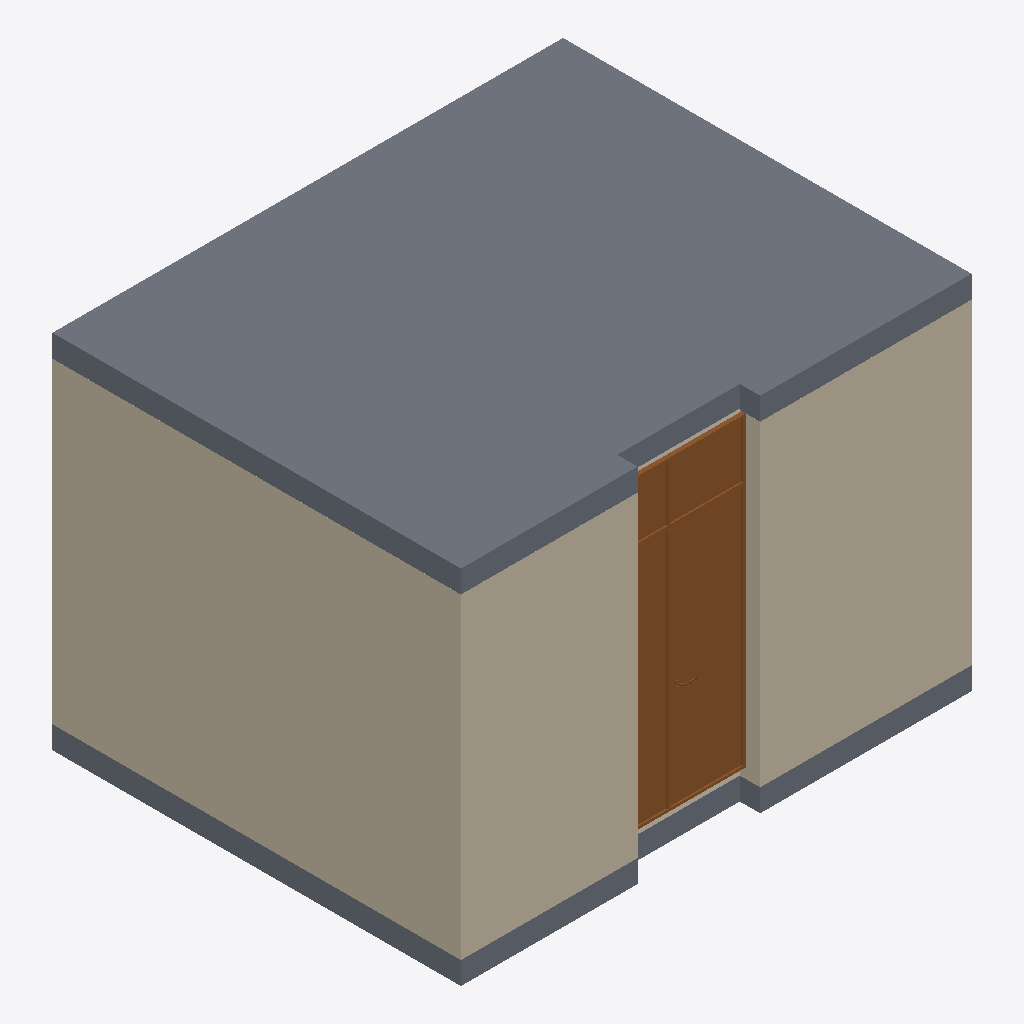
Isometric view of an IFC building model (IFC-SPF (STEP), schema IFC4, length unit millimetre), seen from the south-west, elements coloured by IFC class (only those large enough to see are counted): 3 walls (beige), 3 coverings (cream), 2 slabs (grey), 1 door (brown).
Extent 5.0 m × 4.0 m × 3.5 m (x, y, z). Storeys (1): Квартира ±0,000 at 0.00 m. Elements (58): 14 IfcCovering, 13 IfcFurniture, 9 IfcLightFixture, 6 IfcOutlet, 6 IfcWall, 3 IfcPipeFitting, 2 IfcSlab, 2 IfcSwitchingDevice, 1 IfcAudioVisualAppliance, 1 IfcDoor, 1 IfcSpaceHeater.

HEADER;
FILE_DESCRIPTION(('ViewDefinition [NotAssigned]'),'2;1');
FILE_NAME('DP-03-2026-AI_3D.ifc','2026-10-25T17:51:31',('Демиденко Д.'),('ДАНИЛ ДЕМИДЕНКО · проектирование и дизайн интерь'),'ifcw.py','dp-engine ifcw.py','');
FILE_SCHEMA(('IFC4'));
ENDSEC;
DATA;
#17=IFCPROJECT('0Ubav9Ci5NofMuWPBqAocY',#5,'ДП-03-2026-АИ','Дизайн-проект квартиры, —. 3D-модель по рабочей документации, ред. 1',$,'Квартира — дизайн-проект','Рабочая документация',(#15),#10);
#19=IFCSITE('1ra2edisHGuvAHfNee88Gz',#5,'Участок',$,$,#18,$,'—',.ELEMENT.,$,$,$,$,$);
#21=IFCBUILDING('37pW61rsrQcOUkiDBr3tXK',#5,'Жилой дом',$,$,#20,$,'Жилой дом (адрес — по договору)',.ELEMENT.,$,$,$);
#23=IFCBUILDINGSTOREY('0JzRKTRILIgRgrn_n3$xbP',#5,'Квартира ±0,000','Отметки — от чистого пола жилых помещений (±0,000)',$,#22,$,'Квартира',.ELEMENT.,0.0);
#338=IFCSLAB('1MuVMLg4DUGRBA9SLCNXpB',#5,'Плита перекрытия (над квартирой)',$,$,#261,#337,$,.FLOOR.);
#45=IFCWALL('2FIBf7X7bSMx_ihxfLm$sD',#5,'Стена 200 мм — перегородка (сущ.)',$,$,#29,#44,$,.SOLIDWALL.);
#93=IFCWALL('2GrvwJvEPIG9Pz4D9u_nom',#5,'Стена 200 мм — перегородка (сущ.)',$,$,#80,#92,$,.SOLIDWALL.);
#71=IFCWALL('3LXQPeEFvRAhKIizRwEZ4J',#5,'Стена 200 мм — перегородка (сущ.)',$,$,#58,#70,$,.SOLIDWALL.);
#1646=IFCDOOR('33JIkMTurJQhfKreSKw8f5',#5,'Перегородка стеклянная с распашной дверью, стекло матовое, профиль чёрный',$,$,#1625,#1645,$,$,$,.DOOR.,.NOTDEFINED.,$);
#250=IFCSLAB('3NoKNBoQTR1RROCdtJt24W',#5,'Плита перекрытия (под квартирой)',$,$,#168,#249,$,.FLOOR.);
#355=IFCCOVERING('38WPkz7brJNh5ozloBflup',#5,'Основание пола пом. 01',$,'Стяжка / основание пола',#346,#354,$,.USERDEFINED.);
#436=IFCCOVERING('0$c4J7tWLJV80E2IQ9uSkW',#5,'С1 — пом. 01, стена А','Декоративная штукатурка, светло-серая с серебристыми разводами (окраска-эффект)',$,#423,#435,$,.CLADDING.);
#408=IFCCOVERING('09dDUU1vXM0upOSY0bpbix',#5,'Потолок пом. 01',$,$,#395,#407,$,.CEILING.);
ENDSEC;
